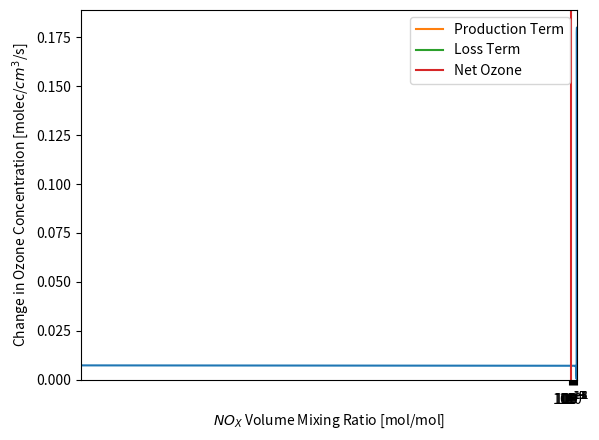

Write the Python code that produced this figure.
import numpy as np
from matplotlib import pyplot as plt
#Data
NOx_emission_ocean = 0  ##kgN/day
NOx_emission_land = 0.12  #kgN/day
CO_emission_ocean = 0  #kg/day
NOx_lifetime = 1.5      #days
NOx_initial_value = 15  #pptv
OZone_initial_value = 40  #ppbv
OH_constant = 1.8 * 10 ** (6) #molec/cm^3
HO2_constant = 510 * 10 ** (6) #molec/cm^3
Ratio_O3 = 6 * 10 ** (6) #-
Air_density = 1     #kg/m^3
Temperature = 298   #K
avogadro_constant = 6.02 * 10 ** (26) #molec/kmol
H_molec_weight = 1  #kg/kmolNO
C_molec_weight = 12  #kg/kmol
N_molec_weight = 14  #kg/kmol
O_molec_weight = 16  #kg/kmol
air_molec_weight = 29 #kg/kmol
air_density_molec_cm3 = avogadro_constant / air_molec_weight * (1/(10**6)) #molec/cm^3

#Functions
def kgN_day_to_molec_cm3_hr(value,molec_weight,volume):
    value_molec_cm3_hr = value * avogadro_constant * (1/molec_weight) * (1 /(volume * 10 ** (15))) * (1 /24)
    return value_molec_cm3_hr

def loss_term(life_time): #Convert from life time to loss term (1/hr)
    L = 1 / (life_time * 24)
    return L

def diff_eq_chem_constituent(P,L,X,dt):
    X_t_1 = (X + P * dt)/ (1 + L * dt)
    return X_t_1
def VMR(C):
    VMR = air_molec_weight * C * 10 ** (6) * avogadro_constant ** (-1) * Air_density ** (-1)
    return VMR

def pptv_concentration(pptv_value):
    concentration = air_density_molec_cm3 * pptv_value * 10 ** (-12)
    return concentration

def ppbv_concentration(ppbv_value):
    concentration = air_density_molec_cm3 * ppbv_value * 10 ** (-9)
    return concentration
def concentration_kgN_box(concentration,volume, molec_weight):
    kgN_box = concentration * volume * 10 ** 15 * molec_weight / avogadro_constant
    return kgN_box
def k6_k7_k8(temp):
    k6 = 3.3 * 10 **(-12) * np.exp(270/temp) * 60 * 60
    k7 = 1 * 10 **(-14) * np.exp(-490/temp) * 60 * 60
    k8 = 1.7 * 10 **(-12) * np.exp(-940/temp) * 60 * 60
    return k6,k7,k8

def ozone_diff(conc_NO,conc_O3,temp):
    k6,k7,k8 = k6_k7_k8(temp)
    ozone_production = k6 * HO2_constant * conc_NO
    ozone_loss = k7 * HO2_constant * conc_O3 + k8 * OH_constant * conc_O3
    ozone_net = ozone_production - ozone_loss
    return ozone_production, ozone_loss, ozone_net

#30 NOx day simulation
NO_kgN_box = []
ozone_production_molec_cm3_s = []
ozone_loss_molec_cm3_s = []
ozone_net_molec_cm3 = []
ozone_net_molec_cm3_s = []
NO_VMR = []
time_step = np.arange(0,30 * 24 + 1)/24

for i in range(len(time_step)):
    L_NO = loss_term(NOx_lifetime)
    if time_step[i] == 0:
        old_concentration_NO = pptv_concentration(NOx_initial_value)
        NO_kgN_box.append(concentration_kgN_box(old_concentration_NO,1,N_molec_weight))
        NO_VMR.append(VMR(old_concentration_NO))
        old_concentration_Ozone = ppbv_concentration(OZone_initial_value)
        ozone_net_molec_cm3.append(old_concentration_Ozone)
        ozone_net_molec_cm3_s.append(0)
        ozone_production_molec_cm3_s.append(0)
        ozone_loss_molec_cm3_s.append(0)
    elif 0 < time_step[i] <= 5:
        P_NO = kgN_day_to_molec_cm3_hr(NOx_emission_ocean,N_molec_weight,1)
        new_concentration_NO = diff_eq_chem_constituent(P_NO,L_NO,old_concentration_NO,1)
        ozone_production, ozone_loss, ozone_net = ozone_diff(old_concentration_NO, old_concentration_Ozone, Temperature)
        new_concentration_Ozone = diff_eq_chem_constituent(ozone_net, 0, old_concentration_Ozone, 1)
        NO_kgN_box.append(concentration_kgN_box(new_concentration_NO,1,N_molec_weight))
        NO_VMR.append(VMR(new_concentration_NO))
        ozone_production_molec_cm3_s.append(ozone_production / 3600)
        ozone_net_molec_cm3_s.append(ozone_net / 3600)
        ozone_loss_molec_cm3_s.append(-ozone_loss / 3600)
        ozone_net_molec_cm3.append(new_concentration_Ozone)
        old_concentration_NO = new_concentration_NO
        old_concentration_Ozone = new_concentration_Ozone
    elif 5 < time_step[i] <= 20:
        P_NO = kgN_day_to_molec_cm3_hr(NOx_emission_land, N_molec_weight, 1)
        new_concentration_NO = diff_eq_chem_constituent(P_NO, L_NO, old_concentration_NO, 1)
        ozone_production, ozone_loss, ozone_net = ozone_diff(old_concentration_NO, old_concentration_Ozone, Temperature)
        new_concentration_Ozone = diff_eq_chem_constituent(ozone_net, 0, old_concentration_Ozone, 1)
        NO_kgN_box.append(concentration_kgN_box(new_concentration_NO, 1, N_molec_weight))
        NO_VMR.append(VMR(new_concentration_NO))
        ozone_production_molec_cm3_s.append(ozone_production / 3600)
        ozone_net_molec_cm3_s.append(ozone_net / 3600)
        ozone_loss_molec_cm3_s.append(-ozone_loss / 3600)
        ozone_net_molec_cm3.append(new_concentration_Ozone)
        old_concentration_NO = new_concentration_NO
        old_concentration_Ozone = new_concentration_Ozone
    else:
        P_NO = kgN_day_to_molec_cm3_hr(NOx_emission_ocean, N_molec_weight, 1)
        new_concentration_NO = diff_eq_chem_constituent(P_NO, L_NO, old_concentration_NO, 1)
        ozone_production, ozone_loss, ozone_net = ozone_diff(old_concentration_NO, old_concentration_Ozone, Temperature)
        new_concentration_Ozone = diff_eq_chem_constituent(ozone_net, 0, old_concentration_Ozone, 1)
        NO_kgN_box.append(concentration_kgN_box(new_concentration_NO, 1, N_molec_weight))
        NO_VMR.append(VMR(new_concentration_NO))
        ozone_production_molec_cm3_s.append(ozone_production / 3600)
        ozone_net_molec_cm3_s.append(ozone_net / 3600)
        ozone_loss_molec_cm3_s.append(-ozone_loss / 3600)
        ozone_net_molec_cm3.append(new_concentration_Ozone)
        old_concentration_NO = new_concentration_NO
        old_concentration_Ozone = new_concentration_Ozone
plt.plot(time_step,NO_kgN_box)
plt.ylabel("$KgN/box$")
plt.ylim(0)
plt.xlim(0,30)
plt.xlabel("Time [Days]")
plt.grid()
plt.show()

plt.plot(NO_VMR[120:481],ozone_production_molec_cm3_s[120:481],label = "Production Term")
plt.plot(NO_VMR[120:481],ozone_loss_molec_cm3_s[120:481], label = "Loss Term")
plt.plot(NO_VMR[120:481],ozone_net_molec_cm3_s[120:481], label = "Net Ozone")
plt.ylabel("Change in Ozone Concentration [molec/$cm^3$/s]")
plt.xlabel("$NO_X$ Volume Mixing Ratio [mol/mol]")
plt.xscale('log')
plt.legend()
plt.grid()
plt.show()
